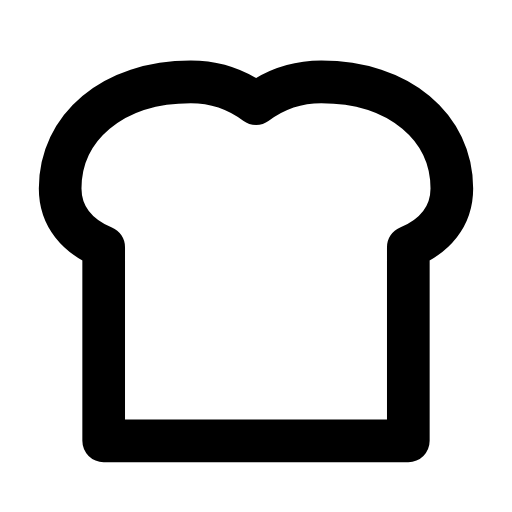
t = 0.00 s
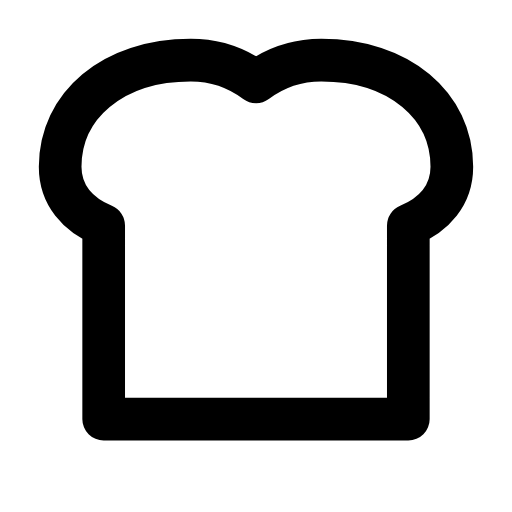
t = 0.25 s
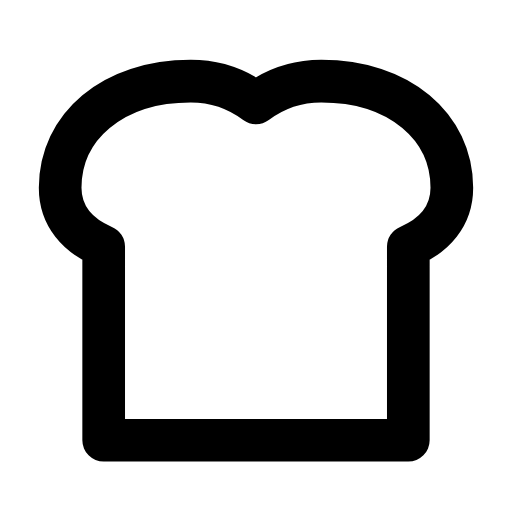
t = 0.51 s
t = 0.73 s: frame unchanged from t = 0.00 s, image omitted
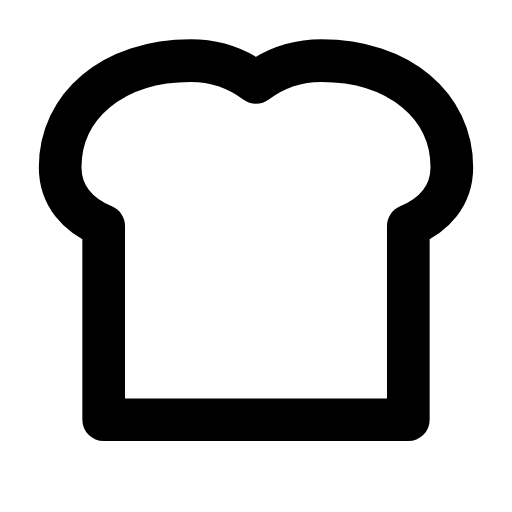
t = 1.01 s
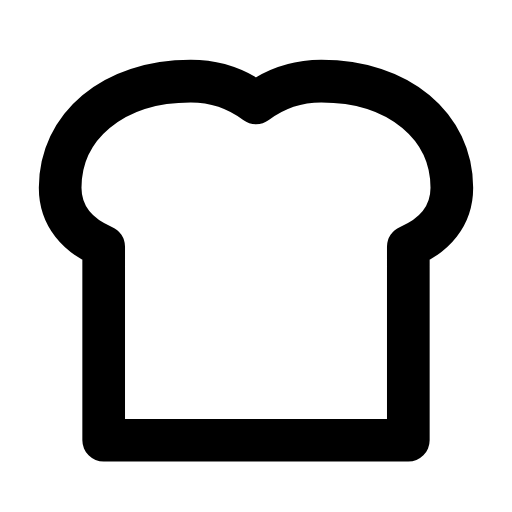
t = 1.24 s

The animated SVG that drew these frames (rendered in a browser with its animation timeline set to each time). Animation: 1 SMIL element (animateTransform=1); one cycle of 1.50 s, repeats indefinitely.

<svg xmlns="http://www.w3.org/2000/svg" width="24" height="24" viewBox="0 0 24 24" fill="none"><g transform="translate(-0.24 -0.245) scale(1.02)"><g><animateTransform attributeName="transform" type="translate" values="0 0;0 -1;0 0;0 0;0 -1;0 0;0 0" keyTimes="0;0.225;0.45;0.6;0.75;0.9;1" dur="1.5s" repeatCount="indefinite" calcMode="spline" keySplines="0.16 1 0.3 1;0.16 1 0.3 1;0.16 1 0.3 1;0.16 1 0.3 1;0.16 1 0.3 1;0.16 1 0.3 1"/><path stroke="currentColor" stroke-width="1.961" stroke-linecap="round" stroke-linejoin="round" fill="none" d="M5 20.5L5 11.6C3.8 11.1 3 10.2 3 8.9C3 6.1 5.4 4 9 4C10.2 4 11.2 4.4 12 5C12.8 4.4 13.8 4 15 4C18.6 4 21 6.1 21 8.9C21 10.2 20.2 11.1 19 11.6L19 20.5Z"></path></g></g></svg>
